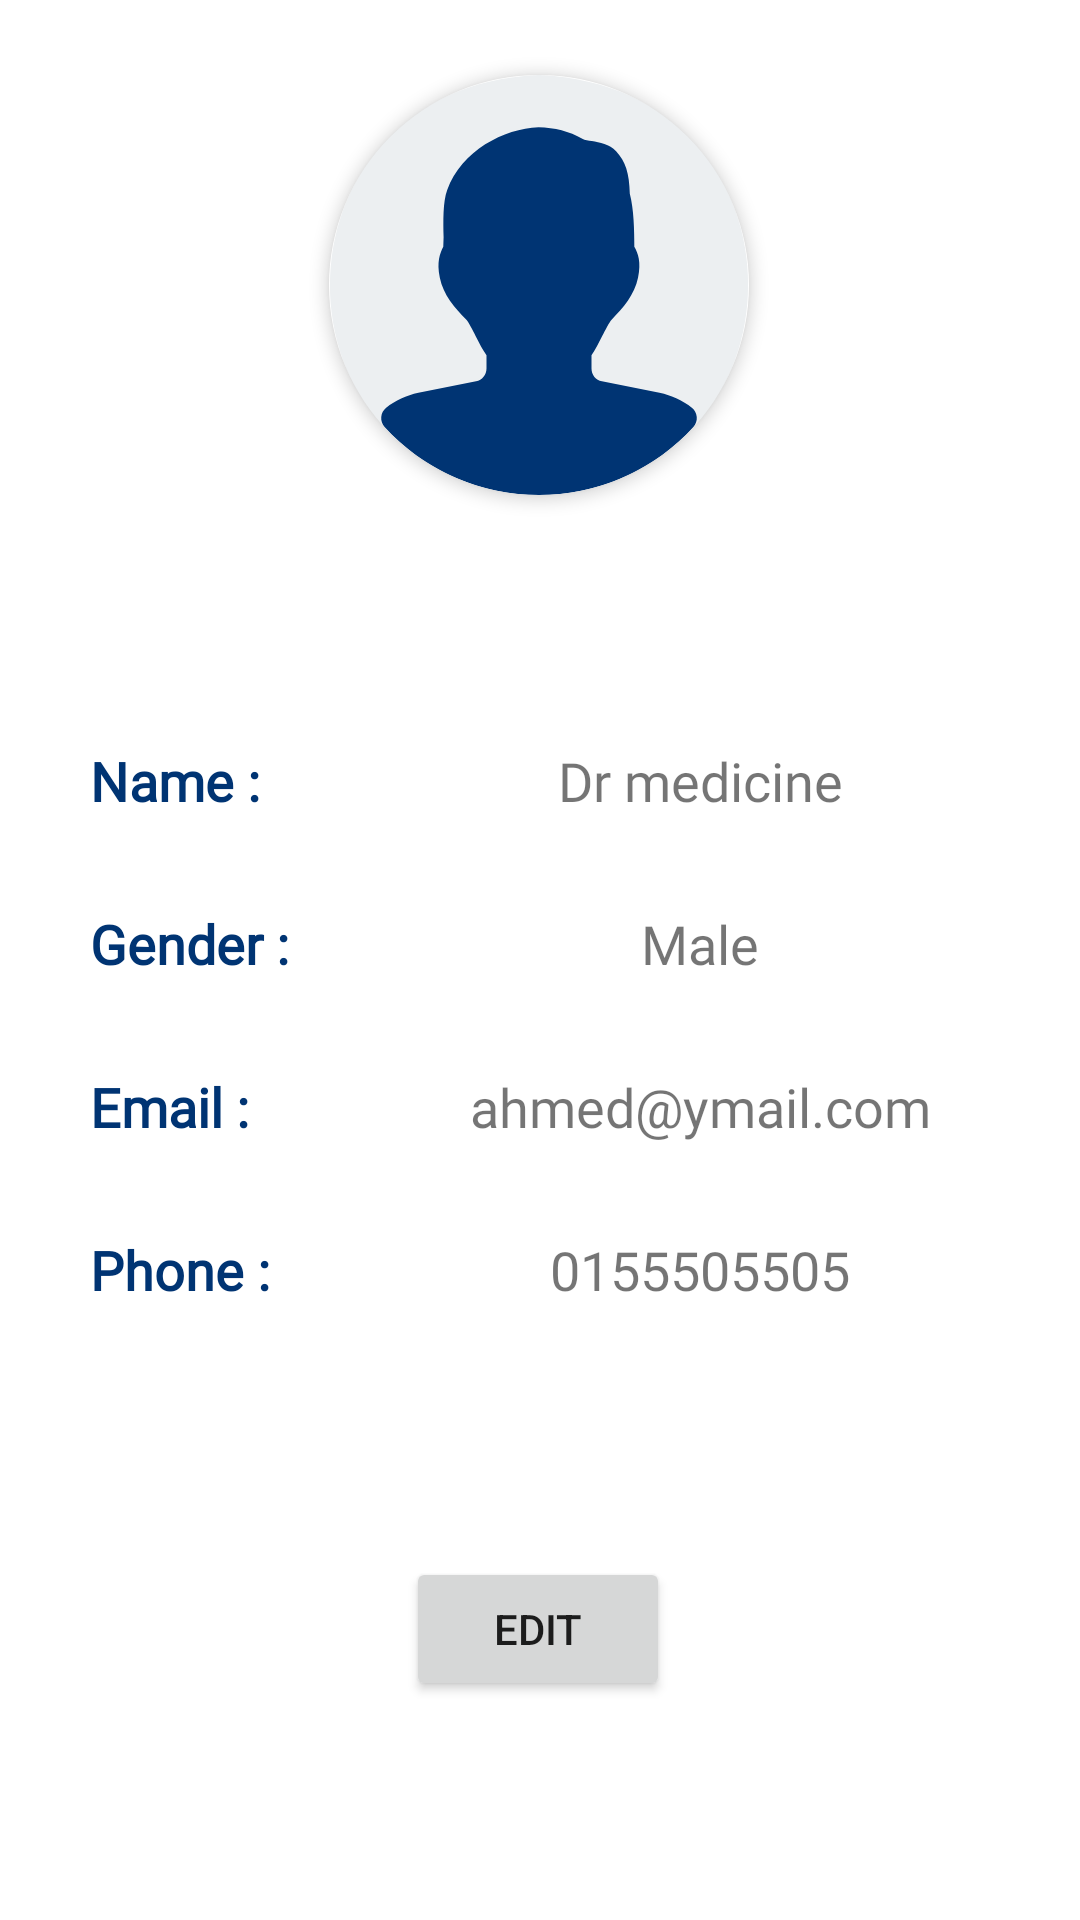

The Android layout XML behind this screen, and the referenced resources:
<!-- AndroidManifest.xml: application theme Theme.PetLand -->
<!-- res/layout/fragment_client_profile.xml -->
<?xml version="1.0" encoding="utf-8"?>
<ScrollView xmlns:android="http://schemas.android.com/apk/res/android"
    xmlns:app="http://schemas.android.com/apk/res-auto"
    xmlns:tools="http://schemas.android.com/tools"
    android:layout_width="match_parent"
    android:layout_height="match_parent"
    android:focusable="true"
    android:clickable="true"
    android:background="@color/white"
    android:fillViewport="true">

    <androidx.constraintlayout.widget.ConstraintLayout
        android:layout_width="match_parent"
        android:layout_height="match_parent">


        <com.google.android.material.imageview.ShapeableImageView
            android:id="@+id/image"
            android:layout_width="150dp"
            android:layout_height="150dp"
            android:layout_marginTop="20dp"
            android:elevation="3dp"
            android:padding="5dp"
            android:src="@drawable/ic_image_placeholder"
            android:background="@color/white"
            android:scaleType="centerCrop"
            app:layout_constraintEnd_toEndOf="parent"
            app:layout_constraintHorizontal_bias="0.498"
            app:layout_constraintStart_toStartOf="parent"
            app:layout_constraintTop_toTopOf="parent"
            app:shapeAppearance="@style/ShapeAppearanceOverlay.App.CornerSize50Percent" />

        <LinearLayout
            android:id="@+id/linearLayout2"
            android:layout_width="match_parent"
            android:layout_height="wrap_content"
            android:layout_marginTop="48dp"
            android:orientation="vertical"
            android:padding="15dp"

            app:layout_constraintEnd_toEndOf="parent"
            app:layout_constraintHorizontal_bias="0.0"
            app:layout_constraintStart_toStartOf="parent"
            app:layout_constraintTop_toBottomOf="@+id/image">

            <LinearLayout
                android:layout_width="match_parent"
                android:layout_height="wrap_content"
                android:layout_margin="5dp"
                android:orientation="horizontal">

                <TextView
                    android:layout_width="0dp"
                    android:layout_height="match_parent"
                    android:layout_weight="1"
                    android:fontFamily="@font/montserrat_bold"
                    android:gravity="start"
                    android:padding="10dp"

                    android:text="Name :"

                    android:textColor="@color/primary"
                    android:textSize="18sp"
                    android:textStyle="bold" />

                <TextView
                    android:id="@+id/name"
                    android:layout_width="0dp"
                    android:layout_height="wrap_content"
                    android:layout_weight="2"

                    android:fontFamily="@font/montserrat_bold"
                    android:gravity="center"
                    android:importantForAutofill="no"
                    android:inputType="text"
                    android:padding="10dp"
                    android:text="Dr medicine"

                    android:textSize="18sp" />
            </LinearLayout>


            <LinearLayout
                android:layout_width="match_parent"
                android:layout_height="wrap_content"
                android:layout_margin="5dp"
                android:orientation="horizontal">

                <TextView
                    android:layout_width="0dp"
                    android:layout_height="match_parent"
                    android:layout_weight="1"
                    android:fontFamily="@font/montserrat_bold"
                    android:gravity="start"
                    android:padding="10dp"
                    android:text="Gender :"
                    android:textColor="@color/primary"
                    android:textSize="18sp"
                    android:textStyle="bold" />

                <TextView
                    android:id="@+id/gender"
                    android:layout_width="0dp"
                    android:layout_height="wrap_content"
                    android:layout_weight="2"

                    android:fontFamily="@font/montserrat_bold"
                    android:gravity="center"
                    android:inputType="text"
                    android:padding="10dp"
                    android:text="Male"
                    android:textSize="18sp" />
            </LinearLayout>


            <LinearLayout
                android:layout_width="match_parent"
                android:layout_height="wrap_content"
                android:layout_margin="5dp"
                android:orientation="horizontal">

                <TextView
                    android:layout_width="0dp"
                    android:layout_height="match_parent"
                    android:layout_weight="1"
                    android:fontFamily="@font/montserrat_bold"
                    android:gravity="start"
                    android:padding="10dp"
                    android:text="Email :"
                    android:textColor="@color/primary"
                    android:textSize="18sp"
                    android:textStyle="bold" />

                <TextView
                    android:id="@+id/email"
                    android:layout_width="0dp"
                    android:layout_height="wrap_content"
                    android:layout_weight="2"
                    android:fontFamily="@font/montserrat_bold"
                    android:gravity="center"
                    android:padding="10dp"
                    android:inputType="textEmailAddress"
                    android:text="ahmed@ymail.com"
                    android:textSize="18sp" />
            </LinearLayout>

            <LinearLayout
                android:layout_width="match_parent"
                android:layout_height="wrap_content"
                android:layout_margin="5dp"
                android:orientation="horizontal">

                <TextView
                    android:layout_width="0dp"
                    android:layout_height="match_parent"
                    android:layout_weight="1"
                    android:fontFamily="@font/montserrat_bold"
                    android:gravity="start"
                    android:padding="10dp"
                    android:text="Phone :"
                    android:textColor="@color/primary"
                    android:textSize="18sp"
                    android:textStyle="bold" />

                <TextView
                    android:id="@+id/phone"
                    android:layout_width="0dp"
                    android:layout_height="wrap_content"
                    android:layout_weight="2"
                    android:fontFamily="@font/montserrat_bold"
                    android:gravity="center"
                    android:inputType="phone"
                    android:maxLength="11"
                    android:padding="10dp"
                    android:text="0155505505"
                    android:textSize="18sp"
                    tools:layout_editor_absoluteX="146dp"
                    tools:layout_editor_absoluteY="374dp" />
            </LinearLayout>

            
            
            
            
            

            
            
            
            
            
            
            
            
            
            
            

            
            
            
            
            
            
            
            
            
            
            
            
            
            
            
        </LinearLayout>

        <Button
            android:id="@+id/edit"
            android:layout_width="wrap_content"
            android:layout_height="wrap_content"
            android:text="Edit"
            app:layout_constraintBottom_toBottomOf="parent"
            app:layout_constraintEnd_toEndOf="parent"
            app:layout_constraintHorizontal_bias="0.498"
            app:layout_constraintStart_toStartOf="parent"
            app:layout_constraintTop_toBottomOf="@+id/linearLayout2"
            app:layout_constraintVertical_bias="0.423" />

    </androidx.constraintlayout.widget.ConstraintLayout>
</ScrollView>
<!-- resources referenced by this layout -->
<resources>
  <color name="black">#FF000000</color>
  <color name="grey">#DCDCDC</color>
  <color name="primary">#003473</color>
  <color name="white">#fff</color>
  <!-- drawable ic_image_placeholder (drawable) -->
  <vector xmlns:android="http://schemas.android.com/apk/res/android"
      android:width="150dp"
      android:height="150dp"
      android:viewportWidth="512"
      android:viewportHeight="512">
      <path
          android:fillColor="#ECEFF1"
          android:pathData="M256,0c342,15.3 337.6,498.8 0,512C-86,496.7 -81.6,13.2 256,0z" />
      <path
          android:fillColor="@color/primary"
          android:pathData="M442.3,405.7c-11.1,-8.8 -24.7,-15.1 -39.4,-18.2l-70.2,-14.1c-7.4,-1.4 -12.7,-8 -12.7,-15.7v-16.1c4.5,-6.3 8.8,-14.8 13.2,-23.6c3.5,-6.8 8.7,-17.1 11.3,-19.7c14.2,-14.3 27.9,-30.3 32.2,-51c4,-19.4 0.1,-29.6 -4.5,-37.8c0,-20.4 -0.6,-46 -5.5,-64.7c-0.6,-25.2 -5.2,-39.4 -16.7,-51.8c-8.1,-8.8 -20.1,-10.8 -29.7,-12.5c-3.8,-0.6 -9,-1.5 -10.9,-2.6c-17.1,-9.2 -33.9,-13.7 -54,-14.1c-42.1,1.7 -94,28.5 -111.3,76.4c-5.4,14.6 -4.8,38.5 -4.4,57.7l-0.4,11.6c-4.1,8.1 -8.2,18.3 -4.2,37.8c4.2,20.7 18,36.8 32.4,51.2c2.4,2.4 7.7,12.8 11.2,19.6c4.5,8.8 8.8,17.2 13.3,23.5v16.1c0,7.6 -5.3,14.2 -12.7,15.7L109,387.5c-14.6,3.1 -28.2,9.4 -39.3,18.2c-3.5,2.8 -5.6,6.8 -6,11.3s1.1,8.7 4.1,12c47.8,52.7 116.4,83 188.2,83s140.4,-30.2 188.2,-83c3,-3.3 4.5,-7.6 4.1,-12.1C447.9,412.5 445.7,408.4 442.3,405.7z" />
  </vector>
  <style name="ShapeAppearanceOverlay.App.CornerSize50Percent" parent="">
          <item name="cornerSize">50%</item>
  
      </style>
  <style name="Theme.PetLand" parent="Theme.MaterialComponents.DayNight.NoActionBar">
          
          <item name="colorPrimary">@color/primary</item>
          <item name="colorPrimaryVariant">@color/primary</item>
          <item name="colorOnPrimary">@color/white</item>
          
  
          
          <item name="android:statusBarColor" tools:targetApi="l">@color/primary</item>
          
  
      </style>
</resources>
